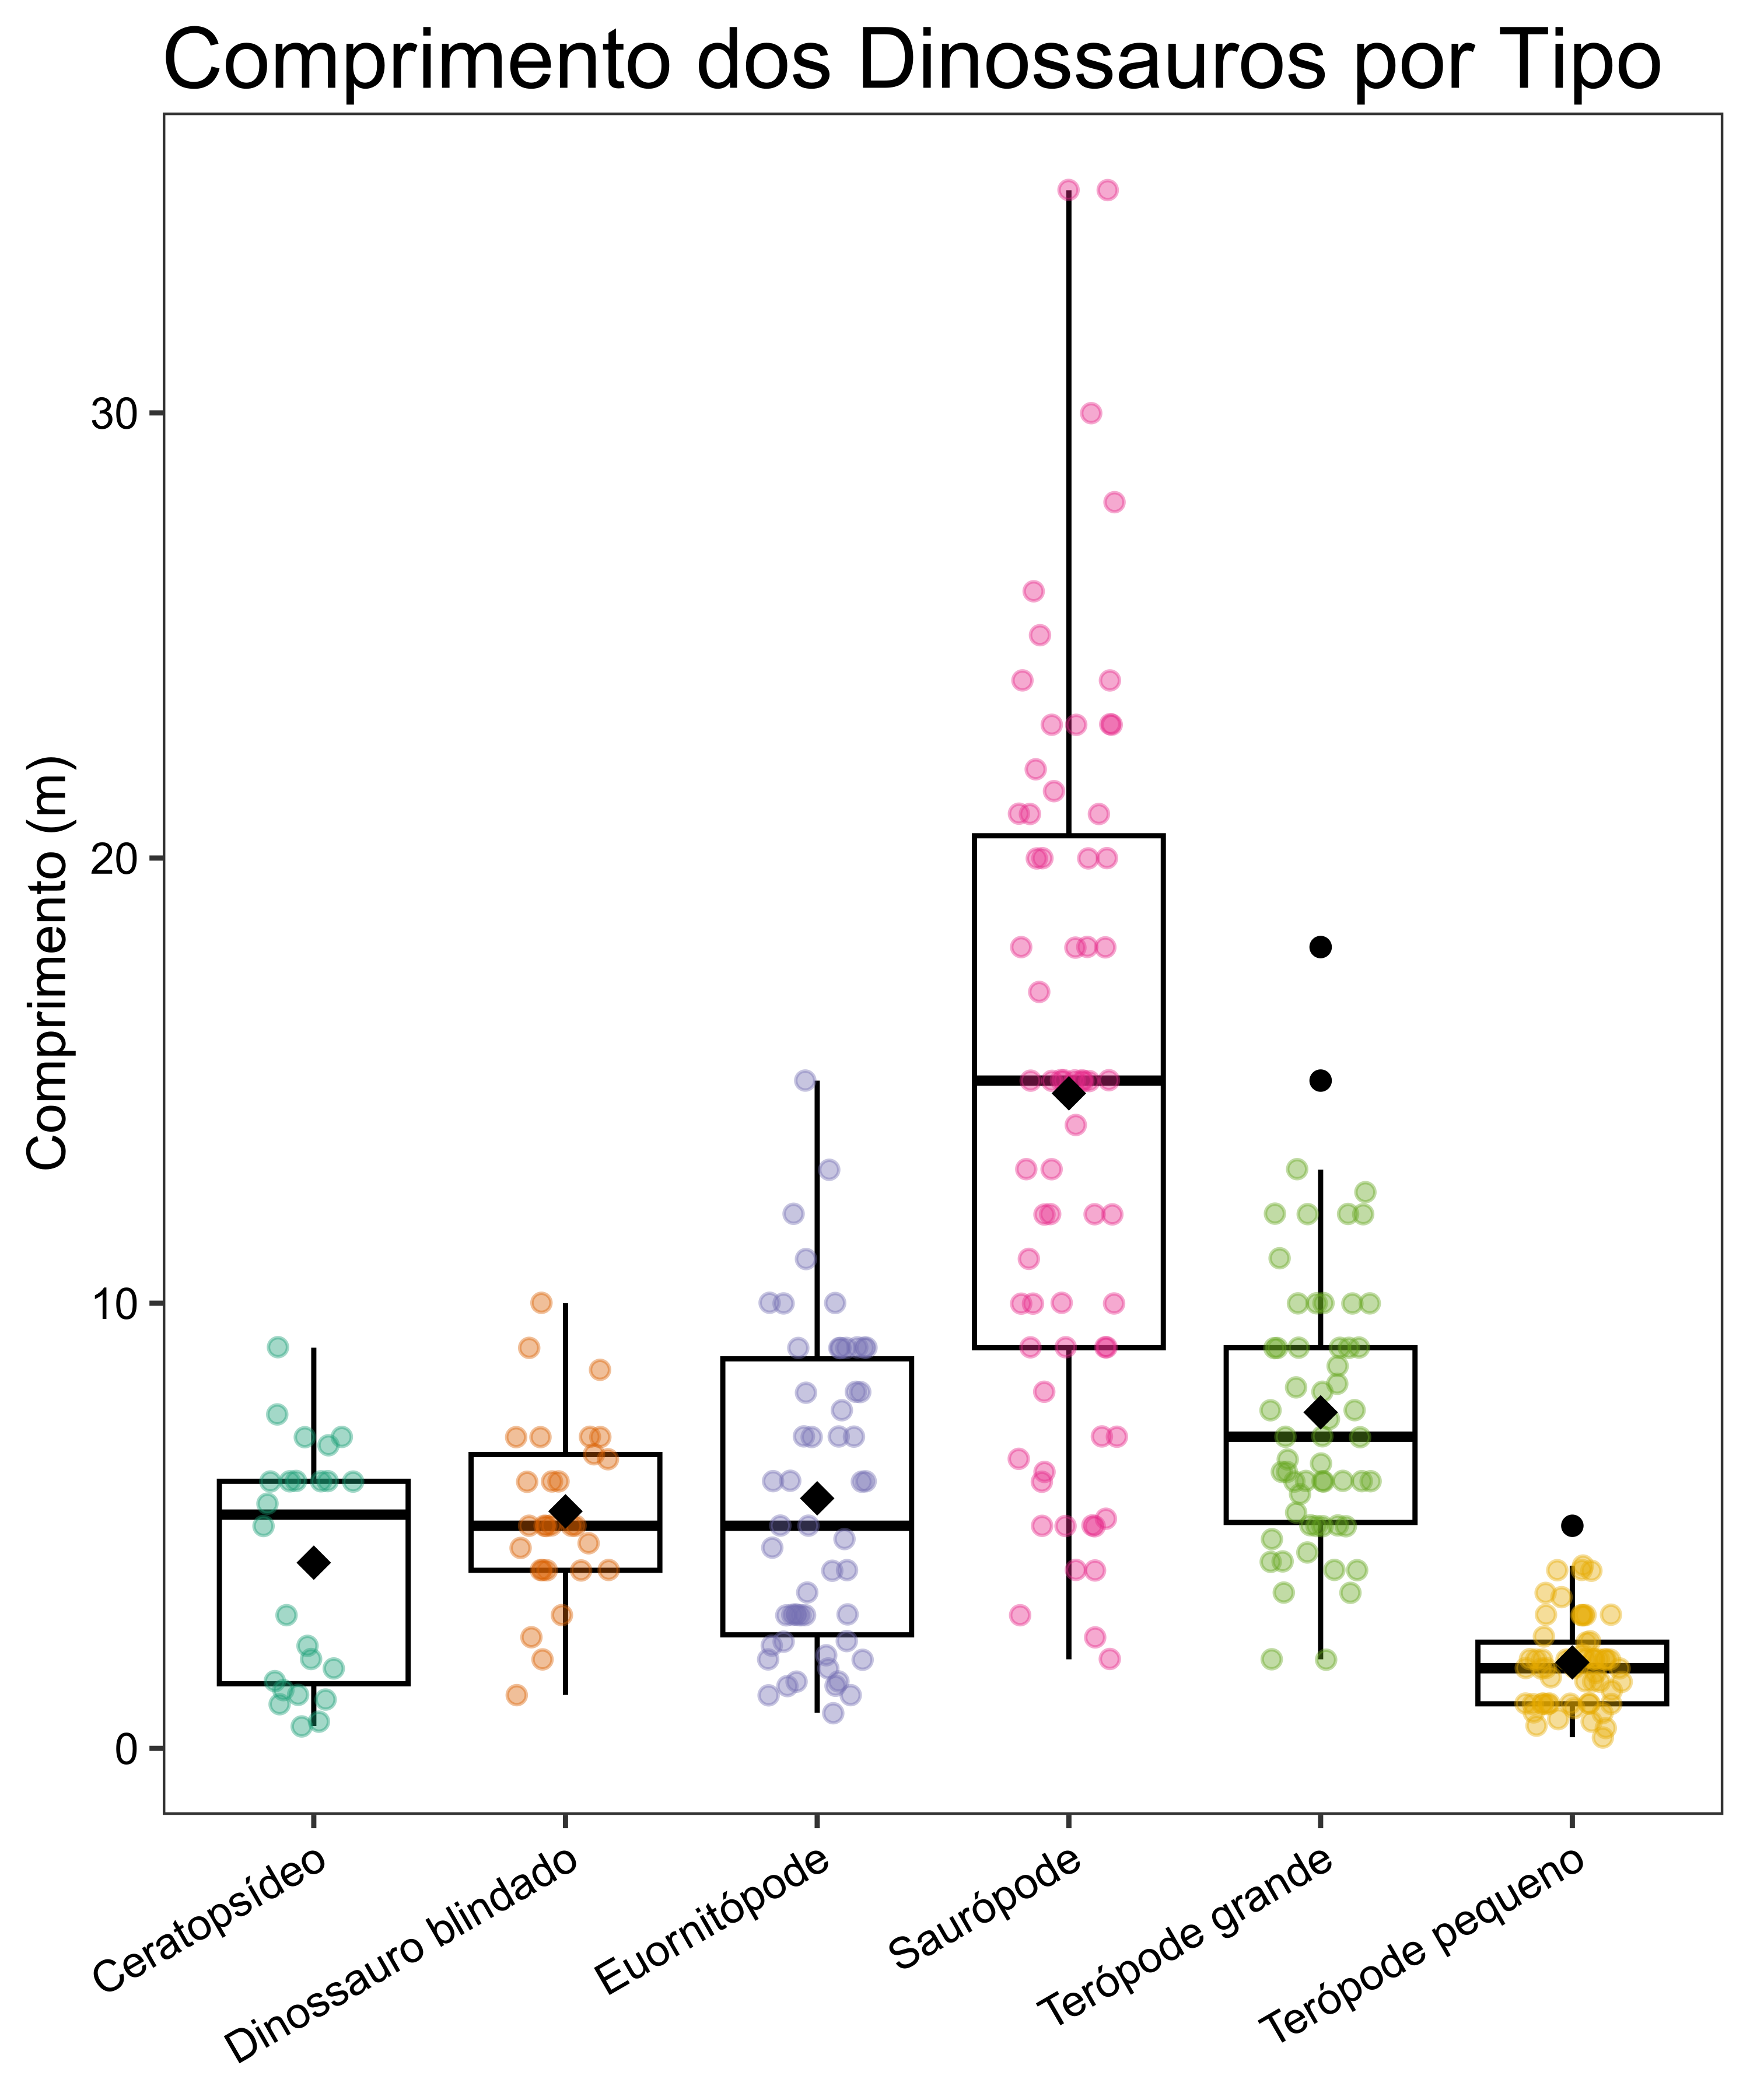

Write R code to recreate this figure.
# Script para visualização de dados - 30 dias e 30 gráficos
# Prof. Giuseppe Leite
# email: ggfleite@gmail.com

# Carregar as bibliotecas necessárias
library(ggplot2)
library(dplyr)
library(RColorBrewer)

# Carregar os dados
data <- read.csv("data.csv")

# Converter comprimento para numérico e remover valores NA
data$length <- as.numeric(gsub("m", "", data$length))
data <- na.omit(data)

# Criar um vetor de tradução para os tipos de dinossauros
translation <- c(
  "sauropod" = "Saurópode",
  "large theropod" = "Terópode grande",
  "ceratopsian" = "Ceratopsídeo",
  "small theropod" = "Terópode pequeno",
  "armoured dinosaur" = "Dinossauro blindado",
  "euornithopod" = "Euornitópode"
)

# Traduzir a coluna 'type'
data$type_pt <- translation[data$type]

# Definir cores personalizadas amigáveis para daltônicos usando ColorBrewer
custom_colors <- brewer.pal(length(unique(data$type_pt)), "Dark2")

# Criar o gráfico de caixa combinado com pontos jittered e rótulos em português
p <- ggplot(data, aes(x = type_pt, y = length, color = type_pt)) +
  geom_boxplot(color = "black") +  # Box plots em preto
  geom_jitter(width = 0.2, alpha = 0.40) +
  stat_summary(fun = mean, geom = "point", shape = 18, size = 3, color = "black", fill = "black") +  # Adicionar pontos da média
  theme_bw() +
  labs(title = "Comprimento dos Dinossauros por Tipo",
       y = "Comprimento (m)",
       x = NULL,  # Remover título do eixo x
       color = "Tipo de Dinossauro") +
  theme(axis.text.x = element_text(angle = 30, hjust = 1, color = "black"),
        axis.text.y = element_text(color = "black"),
        axis.title.y = element_text(color = "black"),
        plot.title = element_text(color = "black"),
        plot.subtitle = element_text(color = "black"),
        legend.position = "none",
        panel.grid.major = element_blank(),  # Remover linhas de grade principais
        panel.grid.minor = element_blank()) +  # Remover linhas de grade secundárias
  scale_color_manual(values = custom_colors)  # Usar cores personalizadas

# Exibir o gráfico
print(p)

# Salvar o gráfico em PDF
ggsave("dino.pdf", plot = p, width = 5, height = 6)
